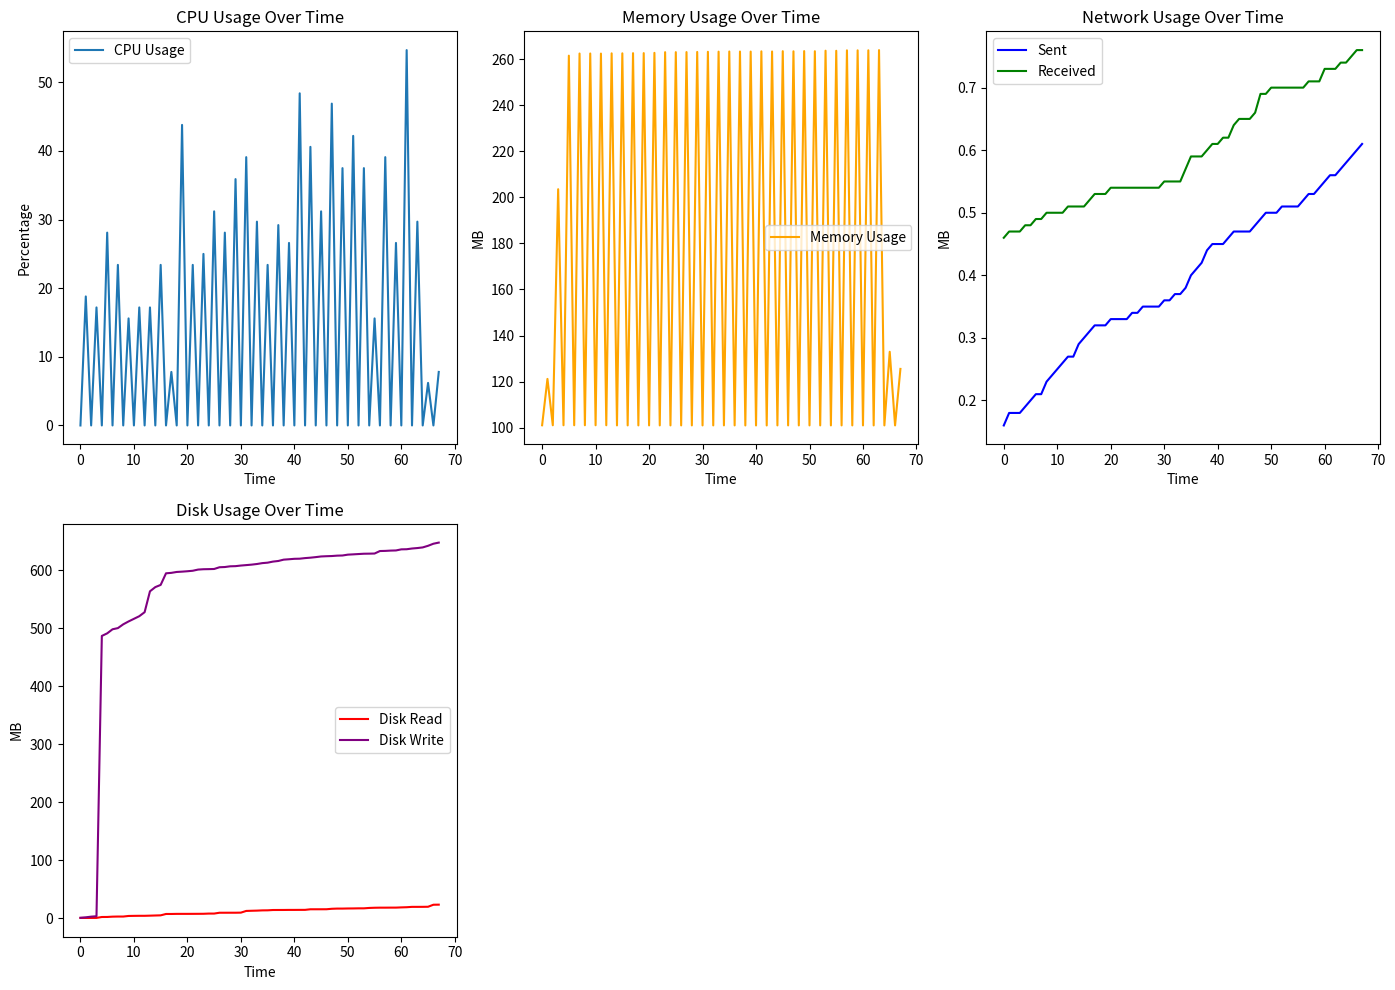

Python code for this plot:
import pandas as pd
import matplotlib.pyplot as plt
import re
from datetime import datetime

# 解析日志数据
log_data = """
2024-12-19 00:21:22,167 - INFO - CPU Usage: 0.0%
2024-12-19 00:21:22,167 - INFO - Memory Usage: 101.01 MB
2024-12-19 00:21:22,167 - INFO - Network - Sent: 874668.16 MB, Received: 439067.46 MB
2024-12-19 00:21:22,167 - INFO - Disk - Read: 2369435.60 MB, Write: 1238180.93 MB
2024-12-19 00:21:24,612 - INFO - CPU Usage: 18.8%
2024-12-19 00:21:24,612 - INFO - Memory Usage: 121.15 MB
2024-12-19 00:21:24,612 - INFO - Network - Sent: 874668.18 MB, Received: 439067.47 MB
2024-12-19 00:21:24,612 - INFO - Disk - Read: 2369435.60 MB, Write: 1238181.70 MB
2024-12-19 00:21:28,188 - INFO - CPU Usage: 0.0%
2024-12-19 00:21:28,188 - INFO - Memory Usage: 101.01 MB
2024-12-19 00:21:28,188 - INFO - Network - Sent: 874668.18 MB, Received: 439067.47 MB
2024-12-19 00:21:28,188 - INFO - Disk - Read: 2369435.65 MB, Write: 1238182.84 MB
2024-12-19 00:21:28,676 - INFO - Video feed started at Thu Dec 19 00:21:28 2024
2024-12-19 00:21:28,676 - INFO - Streaming video from camera index 0
2024-12-19 00:21:30,633 - INFO - CPU Usage: 17.2%
2024-12-19 00:21:30,633 - INFO - Memory Usage: 203.54 MB
2024-12-19 00:21:30,633 - INFO - Network - Sent: 874668.18 MB, Received: 439067.47 MB
2024-12-19 00:21:30,633 - INFO - Disk - Read: 2369435.68 MB, Write: 1238183.54 MB
2024-12-19 00:21:34,211 - INFO - CPU Usage: 0.0%
2024-12-19 00:21:34,212 - INFO - Memory Usage: 101.01 MB
2024-12-19 00:21:34,212 - INFO - Network - Sent: 874668.19 MB, Received: 439067.48 MB
2024-12-19 00:21:34,212 - INFO - Disk - Read: 2369437.24 MB, Write: 1238666.85 MB
2024-12-19 00:21:36,655 - INFO - CPU Usage: 28.1%
2024-12-19 00:21:36,656 - INFO - Memory Usage: 261.54 MB
2024-12-19 00:21:36,656 - INFO - Network - Sent: 874668.20 MB, Received: 439067.48 MB
2024-12-19 00:21:36,656 - INFO - Disk - Read: 2369437.31 MB, Write: 1238671.31 MB
2024-12-19 00:21:40,234 - INFO - CPU Usage: 0.0%
2024-12-19 00:21:40,234 - INFO - Memory Usage: 101.01 MB
2024-12-19 00:21:40,235 - INFO - Network - Sent: 874668.21 MB, Received: 439067.49 MB
2024-12-19 00:21:40,235 - INFO - Disk - Read: 2369437.84 MB, Write: 1238678.33 MB
2024-12-19 00:21:42,679 - INFO - CPU Usage: 23.4%
2024-12-19 00:21:42,679 - INFO - Memory Usage: 262.48 MB
2024-12-19 00:21:42,679 - INFO - Network - Sent: 874668.21 MB, Received: 439067.49 MB
2024-12-19 00:21:42,680 - INFO - Disk - Read: 2369438.03 MB, Write: 1238680.34 MB
2024-12-19 00:21:46,257 - INFO - CPU Usage: 0.0%
2024-12-19 00:21:46,257 - INFO - Memory Usage: 101.01 MB
2024-12-19 00:21:46,257 - INFO - Network - Sent: 874668.23 MB, Received: 439067.50 MB
2024-12-19 00:21:46,257 - INFO - Disk - Read: 2369438.03 MB, Write: 1238686.88 MB
2024-12-19 00:21:48,702 - INFO - CPU Usage: 15.6%
2024-12-19 00:21:48,702 - INFO - Memory Usage: 262.49 MB
2024-12-19 00:21:48,702 - INFO - Network - Sent: 874668.24 MB, Received: 439067.50 MB
2024-12-19 00:21:48,702 - INFO - Disk - Read: 2369439.04 MB, Write: 1238691.85 MB
2024-12-19 00:21:52,281 - INFO - CPU Usage: 0.0%
2024-12-19 00:21:52,281 - INFO - Memory Usage: 101.01 MB
2024-12-19 00:21:52,282 - INFO - Network - Sent: 874668.25 MB, Received: 439067.50 MB
2024-12-19 00:21:52,282 - INFO - Disk - Read: 2369439.20 MB, Write: 1238696.35 MB
2024-12-19 00:21:54,728 - INFO - CPU Usage: 17.2%
2024-12-19 00:21:54,728 - INFO - Memory Usage: 262.45 MB
2024-12-19 00:21:54,729 - INFO - Network - Sent: 874668.26 MB, Received: 439067.50 MB
2024-12-19 00:21:54,729 - INFO - Disk - Read: 2369439.31 MB, Write: 1238700.86 MB
2024-12-19 00:21:58,303 - INFO - CPU Usage: 0.0%
2024-12-19 00:21:58,303 - INFO - Memory Usage: 101.01 MB
2024-12-19 00:21:58,303 - INFO - Network - Sent: 874668.27 MB, Received: 439067.51 MB
2024-12-19 00:21:58,303 - INFO - Disk - Read: 2369439.31 MB, Write: 1238707.81 MB
2024-12-19 00:22:00,751 - INFO - CPU Usage: 17.2%
2024-12-19 00:22:00,751 - INFO - Memory Usage: 262.55 MB
2024-12-19 00:22:00,752 - INFO - Network - Sent: 874668.27 MB, Received: 439067.51 MB
2024-12-19 00:22:00,752 - INFO - Disk - Read: 2369439.56 MB, Write: 1238743.79 MB
2024-12-19 00:22:04,334 - INFO - CPU Usage: 0.0%
2024-12-19 00:22:04,335 - INFO - Memory Usage: 100.95 MB
2024-12-19 00:22:04,335 - INFO - Network - Sent: 874668.29 MB, Received: 439067.51 MB
2024-12-19 00:22:04,335 - INFO - Disk - Read: 2369439.85 MB, Write: 1238751.04 MB
2024-12-19 00:22:06,774 - INFO - CPU Usage: 23.4%
2024-12-19 00:22:06,774 - INFO - Memory Usage: 262.56 MB
2024-12-19 00:22:06,774 - INFO - Network - Sent: 874668.30 MB, Received: 439067.51 MB
2024-12-19 00:22:06,775 - INFO - Disk - Read: 2369440.10 MB, Write: 1238754.83 MB
2024-12-19 00:22:10,360 - INFO - CPU Usage: 0.0%
2024-12-19 00:22:10,361 - INFO - Memory Usage: 100.95 MB
2024-12-19 00:22:10,361 - INFO - Network - Sent: 874668.31 MB, Received: 439067.52 MB
2024-12-19 00:22:10,361 - INFO - Disk - Read: 2369442.46 MB, Write: 1238774.82 MB
2024-12-19 00:22:12,798 - INFO - CPU Usage: 7.8%
2024-12-19 00:22:12,798 - INFO - Memory Usage: 262.63 MB
2024-12-19 00:22:12,798 - INFO - Network - Sent: 874668.32 MB, Received: 439067.53 MB
2024-12-19 00:22:12,798 - INFO - Disk - Read: 2369442.47 MB, Write: 1238775.61 MB
2024-12-19 00:22:16,386 - INFO - CPU Usage: 0.0%
2024-12-19 00:22:16,386 - INFO - Memory Usage: 100.95 MB
2024-12-19 00:22:16,386 - INFO - Network - Sent: 874668.32 MB, Received: 439067.53 MB
2024-12-19 00:22:16,386 - INFO - Disk - Read: 2369442.63 MB, Write: 1238777.16 MB
2024-12-19 00:22:18,818 - INFO - CPU Usage: 43.8%
2024-12-19 00:22:18,818 - INFO - Memory Usage: 262.65 MB
2024-12-19 00:22:18,818 - INFO - Network - Sent: 874668.32 MB, Received: 439067.53 MB
2024-12-19 00:22:18,819 - INFO - Disk - Read: 2369442.65 MB, Write: 1238777.70 MB
2024-12-19 00:22:22,407 - INFO - CPU Usage: 0.0%
2024-12-19 00:22:22,407 - INFO - Memory Usage: 100.95 MB
2024-12-19 00:22:22,407 - INFO - Network - Sent: 874668.33 MB, Received: 439067.54 MB
2024-12-19 00:22:22,408 - INFO - Disk - Read: 2369442.65 MB, Write: 1238778.39 MB
2024-12-19 00:22:24,842 - INFO - CPU Usage: 23.4%
2024-12-19 00:22:24,842 - INFO - Memory Usage: 262.77 MB
2024-12-19 00:22:24,843 - INFO - Network - Sent: 874668.33 MB, Received: 439067.54 MB
2024-12-19 00:22:24,843 - INFO - Disk - Read: 2369442.68 MB, Write: 1238779.24 MB
2024-12-19 00:22:28,429 - INFO - CPU Usage: 0.0%
2024-12-19 00:22:28,429 - INFO - Memory Usage: 100.95 MB
2024-12-19 00:22:28,429 - INFO - Network - Sent: 874668.33 MB, Received: 439067.54 MB
2024-12-19 00:22:28,429 - INFO - Disk - Read: 2369442.73 MB, Write: 1238781.27 MB
2024-12-19 00:22:30,865 - INFO - CPU Usage: 25.0%
2024-12-19 00:22:30,865 - INFO - Memory Usage: 263.06 MB
2024-12-19 00:22:30,865 - INFO - Network - Sent: 874668.33 MB, Received: 439067.54 MB
2024-12-19 00:22:30,865 - INFO - Disk - Read: 2369442.79 MB, Write: 1238781.86 MB
2024-12-19 00:22:34,450 - INFO - CPU Usage: 0.0%
2024-12-19 00:22:34,450 - INFO - Memory Usage: 100.95 MB
2024-12-19 00:22:34,450 - INFO - Network - Sent: 874668.34 MB, Received: 439067.54 MB
2024-12-19 00:22:34,450 - INFO - Disk - Read: 2369443.16 MB, Write: 1238782.03 MB
2024-12-19 00:22:36,886 - INFO - CPU Usage: 31.2%
2024-12-19 00:22:36,887 - INFO - Memory Usage: 263.07 MB
2024-12-19 00:22:36,887 - INFO - Network - Sent: 874668.34 MB, Received: 439067.54 MB
2024-12-19 00:22:36,887 - INFO - Disk - Read: 2369443.16 MB, Write: 1238782.29 MB
2024-12-19 00:22:40,471 - INFO - CPU Usage: 0.0%
2024-12-19 00:22:40,471 - INFO - Memory Usage: 100.95 MB
2024-12-19 00:22:40,471 - INFO - Network - Sent: 874668.35 MB, Received: 439067.54 MB
2024-12-19 00:22:40,471 - INFO - Disk - Read: 2369444.59 MB, Write: 1238785.27 MB
2024-12-19 00:22:42,907 - INFO - CPU Usage: 28.1%
2024-12-19 00:22:42,908 - INFO - Memory Usage: 263.10 MB
2024-12-19 00:22:42,908 - INFO - Network - Sent: 874668.35 MB, Received: 439067.54 MB
2024-12-19 00:22:42,908 - INFO - Disk - Read: 2369444.59 MB, Write: 1238785.67 MB
2024-12-19 00:22:46,502 - INFO - CPU Usage: 0.0%
2024-12-19 00:22:46,502 - INFO - Memory Usage: 100.95 MB
2024-12-19 00:22:46,502 - INFO - Network - Sent: 874668.35 MB, Received: 439067.54 MB
2024-12-19 00:22:46,502 - INFO - Disk - Read: 2369444.62 MB, Write: 1238786.90 MB
2024-12-19 00:22:48,929 - INFO - CPU Usage: 35.9%
2024-12-19 00:22:48,929 - INFO - Memory Usage: 263.16 MB
2024-12-19 00:22:48,929 - INFO - Network - Sent: 874668.35 MB, Received: 439067.54 MB
2024-12-19 00:22:48,929 - INFO - Disk - Read: 2369444.62 MB, Write: 1238787.18 MB
2024-12-19 00:22:52,525 - INFO - CPU Usage: 0.0%
2024-12-19 00:22:52,525 - INFO - Memory Usage: 100.95 MB
2024-12-19 00:22:52,525 - INFO - Network - Sent: 874668.36 MB, Received: 439067.55 MB
2024-12-19 00:22:52,525 - INFO - Disk - Read: 2369444.77 MB, Write: 1238788.22 MB
2024-12-19 00:22:54,950 - INFO - CPU Usage: 39.1%
2024-12-19 00:22:54,950 - INFO - Memory Usage: 263.23 MB
2024-12-19 00:22:54,950 - INFO - Network - Sent: 874668.36 MB, Received: 439067.55 MB
2024-12-19 00:22:54,950 - INFO - Disk - Read: 2369447.70 MB, Write: 1238788.98 MB
2024-12-19 00:22:58,548 - INFO - CPU Usage: 0.0%
2024-12-19 00:22:58,548 - INFO - Memory Usage: 100.95 MB
2024-12-19 00:22:58,548 - INFO - Network - Sent: 874668.37 MB, Received: 439067.55 MB
2024-12-19 00:22:58,548 - INFO - Disk - Read: 2369448.00 MB, Write: 1238789.79 MB
2024-12-19 00:23:00,972 - INFO - CPU Usage: 29.7%
2024-12-19 00:23:00,972 - INFO - Memory Usage: 263.29 MB
2024-12-19 00:23:00,972 - INFO - Network - Sent: 874668.37 MB, Received: 439067.55 MB
2024-12-19 00:23:00,972 - INFO - Disk - Read: 2369448.24 MB, Write: 1238790.87 MB
2024-12-19 00:23:04,569 - INFO - CPU Usage: 0.0%
2024-12-19 00:23:04,569 - INFO - Memory Usage: 100.96 MB
2024-12-19 00:23:04,569 - INFO - Network - Sent: 874668.38 MB, Received: 439067.57 MB
2024-12-19 00:23:04,569 - INFO - Disk - Read: 2369448.65 MB, Write: 1238792.39 MB
2024-12-19 00:23:06,997 - INFO - CPU Usage: 23.4%
2024-12-19 00:23:06,997 - INFO - Memory Usage: 263.36 MB
2024-12-19 00:23:06,997 - INFO - Network - Sent: 874668.40 MB, Received: 439067.59 MB
2024-12-19 00:23:06,998 - INFO - Disk - Read: 2369448.76 MB, Write: 1238793.18 MB
2024-12-19 00:23:10,592 - INFO - CPU Usage: 0.0%
2024-12-19 00:23:10,592 - INFO - Memory Usage: 100.95 MB
2024-12-19 00:23:10,592 - INFO - Network - Sent: 874668.41 MB, Received: 439067.59 MB
2024-12-19 00:23:10,592 - INFO - Disk - Read: 2369449.29 MB, Write: 1238795.03 MB
2024-12-19 00:23:13,019 - INFO - CPU Usage: 29.2%
2024-12-19 00:23:13,019 - INFO - Memory Usage: 263.34 MB
2024-12-19 00:23:13,019 - INFO - Network - Sent: 874668.42 MB, Received: 439067.59 MB
2024-12-19 00:23:13,019 - INFO - Disk - Read: 2369449.34 MB, Write: 1238796.09 MB
2024-12-19 00:23:16,614 - INFO - CPU Usage: 0.0%
2024-12-19 00:23:16,614 - INFO - Memory Usage: 100.93 MB
2024-12-19 00:23:16,614 - INFO - Network - Sent: 874668.44 MB, Received: 439067.60 MB
2024-12-19 00:23:16,615 - INFO - Disk - Read: 2369449.37 MB, Write: 1238798.39 MB
2024-12-19 00:23:19,050 - INFO - CPU Usage: 26.6%
2024-12-19 00:23:19,050 - INFO - Memory Usage: 263.32 MB
2024-12-19 00:23:19,050 - INFO - Network - Sent: 874668.45 MB, Received: 439067.61 MB
2024-12-19 00:23:19,051 - INFO - Disk - Read: 2369449.47 MB, Write: 1238799.06 MB
2024-12-19 00:23:22,636 - INFO - CPU Usage: 0.0%
2024-12-19 00:23:22,636 - INFO - Memory Usage: 100.93 MB
2024-12-19 00:23:22,636 - INFO - Network - Sent: 874668.45 MB, Received: 439067.61 MB
2024-12-19 00:23:22,636 - INFO - Disk - Read: 2369449.47 MB, Write: 1238799.83 MB
2024-12-19 00:23:25,078 - INFO - CPU Usage: 48.4%
2024-12-19 00:23:25,078 - INFO - Memory Usage: 263.42 MB
2024-12-19 00:23:25,078 - INFO - Network - Sent: 874668.45 MB, Received: 439067.62 MB
2024-12-19 00:23:25,079 - INFO - Disk - Read: 2369449.53 MB, Write: 1238800.04 MB
2024-12-19 00:23:28,657 - INFO - CPU Usage: 0.0%
2024-12-19 00:23:28,657 - INFO - Memory Usage: 100.93 MB
2024-12-19 00:23:28,657 - INFO - Network - Sent: 874668.46 MB, Received: 439067.62 MB
2024-12-19 00:23:28,657 - INFO - Disk - Read: 2369449.55 MB, Write: 1238801.05 MB
2024-12-19 00:23:31,099 - INFO - CPU Usage: 40.6%
2024-12-19 00:23:31,099 - INFO - Memory Usage: 263.36 MB
2024-12-19 00:23:31,099 - INFO - Network - Sent: 874668.47 MB, Received: 439067.64 MB
2024-12-19 00:23:31,099 - INFO - Disk - Read: 2369450.56 MB, Write: 1238801.79 MB
2024-12-19 00:23:34,678 - INFO - CPU Usage: 0.0%
2024-12-19 00:23:34,678 - INFO - Memory Usage: 100.95 MB
2024-12-19 00:23:34,678 - INFO - Network - Sent: 874668.47 MB, Received: 439067.65 MB
2024-12-19 00:23:34,678 - INFO - Disk - Read: 2369450.56 MB, Write: 1238802.75 MB
2024-12-19 00:23:37,120 - INFO - CPU Usage: 31.2%
2024-12-19 00:23:37,120 - INFO - Memory Usage: 263.49 MB
2024-12-19 00:23:37,121 - INFO - Network - Sent: 874668.47 MB, Received: 439067.65 MB
2024-12-19 00:23:37,121 - INFO - Disk - Read: 2369450.58 MB, Write: 1238803.89 MB
2024-12-19 00:23:40,708 - INFO - CPU Usage: 0.0%
2024-12-19 00:23:40,708 - INFO - Memory Usage: 100.95 MB
2024-12-19 00:23:40,708 - INFO - Network - Sent: 874668.47 MB, Received: 439067.65 MB
2024-12-19 00:23:40,708 - INFO - Disk - Read: 2369450.61 MB, Write: 1238804.31 MB
2024-12-19 00:23:43,141 - INFO - CPU Usage: 46.9%
2024-12-19 00:23:43,141 - INFO - Memory Usage: 263.44 MB
2024-12-19 00:23:43,142 - INFO - Network - Sent: 874668.48 MB, Received: 439067.66 MB
2024-12-19 00:23:43,142 - INFO - Disk - Read: 2369451.41 MB, Write: 1238804.62 MB
2024-12-19 00:23:46,728 - INFO - CPU Usage: 0.0%
2024-12-19 00:23:46,728 - INFO - Memory Usage: 100.95 MB
2024-12-19 00:23:46,728 - INFO - Network - Sent: 874668.49 MB, Received: 439067.69 MB
2024-12-19 00:23:46,728 - INFO - Disk - Read: 2369451.75 MB, Write: 1238805.29 MB
2024-12-19 00:23:49,163 - INFO - CPU Usage: 37.5%
2024-12-19 00:23:49,164 - INFO - Memory Usage: 263.53 MB
2024-12-19 00:23:49,164 - INFO - Network - Sent: 874668.50 MB, Received: 439067.69 MB
2024-12-19 00:23:49,164 - INFO - Disk - Read: 2369451.75 MB, Write: 1238805.55 MB
2024-12-19 00:23:52,752 - INFO - CPU Usage: 0.0%
2024-12-19 00:23:52,752 - INFO - Memory Usage: 100.95 MB
2024-12-19 00:23:52,752 - INFO - Network - Sent: 874668.50 MB, Received: 439067.70 MB
2024-12-19 00:23:52,752 - INFO - Disk - Read: 2369451.94 MB, Write: 1238807.01 MB
2024-12-19 00:23:55,183 - INFO - CPU Usage: 42.2%
2024-12-19 00:23:55,184 - INFO - Memory Usage: 263.47 MB
2024-12-19 00:23:55,184 - INFO - Network - Sent: 874668.50 MB, Received: 439067.70 MB
2024-12-19 00:23:55,184 - INFO - Disk - Read: 2369452.01 MB, Write: 1238807.51 MB
2024-12-19 00:23:58,773 - INFO - CPU Usage: 0.0%
2024-12-19 00:23:58,773 - INFO - Memory Usage: 100.95 MB
2024-12-19 00:23:58,773 - INFO - Network - Sent: 874668.51 MB, Received: 439067.70 MB
2024-12-19 00:23:58,773 - INFO - Disk - Read: 2369452.18 MB, Write: 1238808.06 MB
2024-12-19 00:24:01,206 - INFO - CPU Usage: 37.5%
2024-12-19 00:24:01,206 - INFO - Memory Usage: 263.70 MB
2024-12-19 00:24:01,207 - INFO - Network - Sent: 874668.51 MB, Received: 439067.70 MB
2024-12-19 00:24:01,207 - INFO - Disk - Read: 2369452.18 MB, Write: 1238808.59 MB
2024-12-19 00:24:04,795 - INFO - CPU Usage: 0.0%
2024-12-19 00:24:04,796 - INFO - Memory Usage: 100.95 MB
2024-12-19 00:24:04,796 - INFO - Network - Sent: 874668.51 MB, Received: 439067.70 MB
2024-12-19 00:24:04,796 - INFO - Disk - Read: 2369452.86 MB, Write: 1238808.72 MB
2024-12-19 00:24:07,228 - INFO - CPU Usage: 15.6%
2024-12-19 00:24:07,228 - INFO - Memory Usage: 263.67 MB
2024-12-19 00:24:07,229 - INFO - Network - Sent: 874668.51 MB, Received: 439067.70 MB
2024-12-19 00:24:07,229 - INFO - Disk - Read: 2369453.19 MB, Write: 1238808.94 MB
2024-12-19 00:24:10,817 - INFO - CPU Usage: 0.0%
2024-12-19 00:24:10,817 - INFO - Memory Usage: 100.95 MB
2024-12-19 00:24:10,817 - INFO - Network - Sent: 874668.52 MB, Received: 439067.70 MB
2024-12-19 00:24:10,817 - INFO - Disk - Read: 2369453.35 MB, Write: 1238813.24 MB
2024-12-19 00:24:13,251 - INFO - CPU Usage: 39.1%
2024-12-19 00:24:13,251 - INFO - Memory Usage: 263.86 MB
2024-12-19 00:24:13,252 - INFO - Network - Sent: 874668.53 MB, Received: 439067.71 MB
2024-12-19 00:24:13,252 - INFO - Disk - Read: 2369453.35 MB, Write: 1238813.48 MB
2024-12-19 00:24:16,838 - INFO - CPU Usage: 0.0%
2024-12-19 00:24:16,838 - INFO - Memory Usage: 100.95 MB
2024-12-19 00:24:16,838 - INFO - Network - Sent: 874668.53 MB, Received: 439067.71 MB
2024-12-19 00:24:16,838 - INFO - Disk - Read: 2369453.42 MB, Write: 1238813.99 MB
2024-12-19 00:24:19,274 - INFO - CPU Usage: 26.6%
2024-12-19 00:24:19,274 - INFO - Memory Usage: 263.86 MB
2024-12-19 00:24:19,274 - INFO - Network - Sent: 874668.54 MB, Received: 439067.71 MB
2024-12-19 00:24:19,274 - INFO - Disk - Read: 2369453.43 MB, Write: 1238814.25 MB
2024-12-19 00:24:22,860 - INFO - CPU Usage: 0.0%
2024-12-19 00:24:22,860 - INFO - Memory Usage: 100.95 MB
2024-12-19 00:24:22,860 - INFO - Network - Sent: 874668.55 MB, Received: 439067.73 MB
2024-12-19 00:24:22,860 - INFO - Disk - Read: 2369453.82 MB, Write: 1238816.14 MB
2024-12-19 00:24:25,295 - INFO - CPU Usage: 54.7%
2024-12-19 00:24:25,295 - INFO - Memory Usage: 263.88 MB
2024-12-19 00:24:25,295 - INFO - Network - Sent: 874668.56 MB, Received: 439067.73 MB
2024-12-19 00:24:25,295 - INFO - Disk - Read: 2369454.10 MB, Write: 1238816.34 MB
2024-12-19 00:24:28,882 - INFO - CPU Usage: 0.0%
2024-12-19 00:24:28,882 - INFO - Memory Usage: 100.95 MB
2024-12-19 00:24:28,883 - INFO - Network - Sent: 874668.56 MB, Received: 439067.73 MB
2024-12-19 00:24:28,883 - INFO - Disk - Read: 2369454.72 MB, Write: 1238817.59 MB
2024-12-19 00:24:31,316 - INFO - CPU Usage: 29.7%
2024-12-19 00:24:31,316 - INFO - Memory Usage: 263.96 MB
2024-12-19 00:24:31,317 - INFO - Network - Sent: 874668.57 MB, Received: 439067.74 MB
2024-12-19 00:24:31,317 - INFO - Disk - Read: 2369454.72 MB, Write: 1238818.38 MB
2024-12-19 00:24:34,907 - INFO - CPU Usage: 0.0%
2024-12-19 00:24:34,907 - INFO - Memory Usage: 100.95 MB
2024-12-19 00:24:34,908 - INFO - Network - Sent: 874668.58 MB, Received: 439067.74 MB
2024-12-19 00:24:34,908 - INFO - Disk - Read: 2369454.77 MB, Write: 1238819.48 MB
2024-12-19 00:24:36,039 - INFO - Video feed has ended at Thu Dec 19 00:24:35 2024
2024-12-19 00:24:37,338 - INFO - CPU Usage: 6.2%
2024-12-19 00:24:37,338 - INFO - Memory Usage: 132.93 MB
2024-12-19 00:24:37,338 - INFO - Network - Sent: 874668.59 MB, Received: 439067.75 MB
2024-12-19 00:24:37,338 - INFO - Disk - Read: 2369454.90 MB, Write: 1238822.27 MB
2024-12-19 00:24:40,929 - INFO - CPU Usage: 0.0%
2024-12-19 00:24:40,929 - INFO - Memory Usage: 100.95 MB
2024-12-19 00:24:40,929 - INFO - Network - Sent: 874668.60 MB, Received: 439067.76 MB
2024-12-19 00:24:40,929 - INFO - Disk - Read: 2369458.39 MB, Write: 1238825.84 MB
2024-12-19 00:24:43,361 - INFO - CPU Usage: 7.8%
2024-12-19 00:24:43,361 - INFO - Memory Usage: 125.49 MB
2024-12-19 00:24:43,361 - INFO - Network - Sent: 874668.61 MB, Received: 439067.76 MB
2024-12-19 00:24:43,361 - INFO - Disk - Read: 2369458.53 MB, Write: 1238827.78 MB
...
"""  # 将完整的日志数据替换在这里



# 2024-12-19 00:21:22,167 - INFO - Network - Sent: 874668.16 MB, Received: 439067.46 MB
# 2024-12-19 00:21:22,167 - INFO - Disk - Read: 2369435.60 MB, Write: 1238180.93 MB

# 用于存储解析后的数据
cpu_usage = []
memory_usage = []
network_sent = []
network_received = []
disk_read = []
disk_write = []

# 正则表达式用于匹配日志中的数值
cpu_pattern = re.compile(r"CPU Usage: (\d+\.\d+)%")
memory_pattern = re.compile(r"Memory Usage: (\d+\.\d+) MB")
network_sent_pattern = re.compile(r"Sent: (\d+\.\d+) MB")
network_received_pattern = re.compile(r"Received: (\d+\.\d+) MB")
disk_read_pattern = re.compile(r"Read: (\d+\.\d+) MB")
disk_write_pattern = re.compile(r"Write: (\d+\.\d+) MB")

# 解析日志数据
for line in log_data.strip().split('\n'):
    if "CPU Usage" in line:
        cpu_usage.append(float(cpu_pattern.search(line).group(1)))
    elif "Memory Usage" in line:
        memory_usage.append(float(memory_pattern.search(line).group(1)))
    elif "Sent" in line:
        network_sent.append(float(network_sent_pattern.search(line).group(1))-874668)
        network_received.append(float(network_received_pattern.search(line).group(1)) - 439067)
    elif "Read" in line:
        disk_read.append(float(disk_read_pattern.search(line).group(1)) - 2369435)
        disk_write.append(float(disk_write_pattern.search(line).group(1)) - 1238180)

# 绘制图表
plt.figure(figsize=(14, 10))

plt.subplot(2, 3, 1)
plt.plot(cpu_usage, label='CPU Usage')
plt.title('CPU Usage Over Time')
plt.xlabel('Time')
plt.ylabel('Percentage')
plt.legend()

plt.subplot(2, 3, 2)
plt.plot(memory_usage, label='Memory Usage', color='orange')
plt.title('Memory Usage Over Time')
plt.xlabel('Time')
plt.ylabel('MB')
plt.legend()

plt.subplot(2, 3, 3)
plt.plot(network_sent, label='Sent', color='blue')
plt.plot(network_received, label='Received', color='green')
plt.title('Network Usage Over Time')
plt.xlabel('Time')
plt.ylabel('MB')
plt.legend()

plt.subplot(2, 3, 4)
plt.plot(disk_read, label='Disk Read', color='red')
plt.plot(disk_write, label='Disk Write', color='purple')
plt.title('Disk Usage Over Time')
plt.xlabel('Time')
plt.ylabel('MB')
plt.legend()

plt.tight_layout()
plt.show()